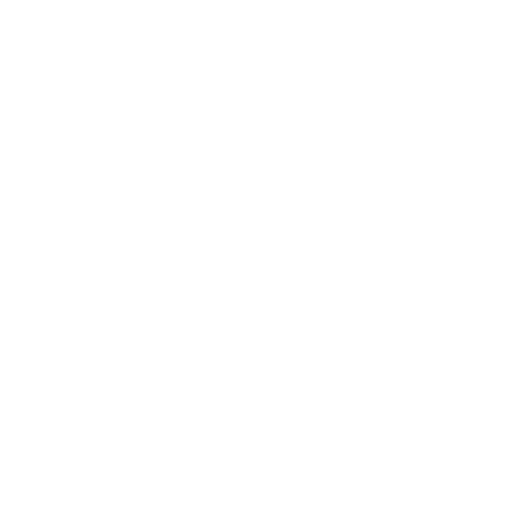
t = 0.00 s
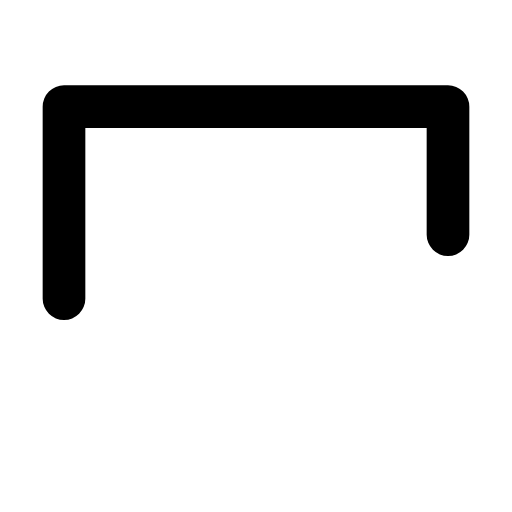
t = 0.30 s
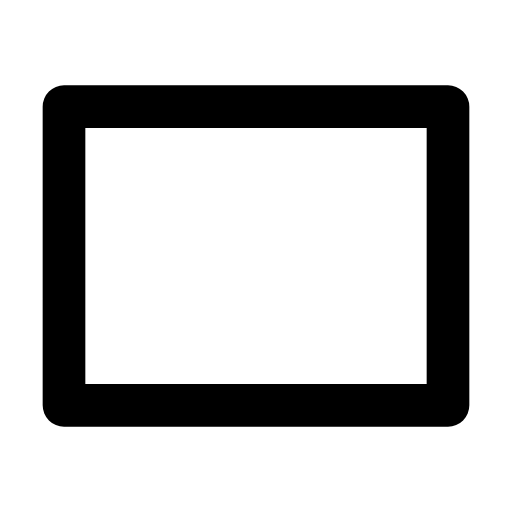
t = 0.60 s
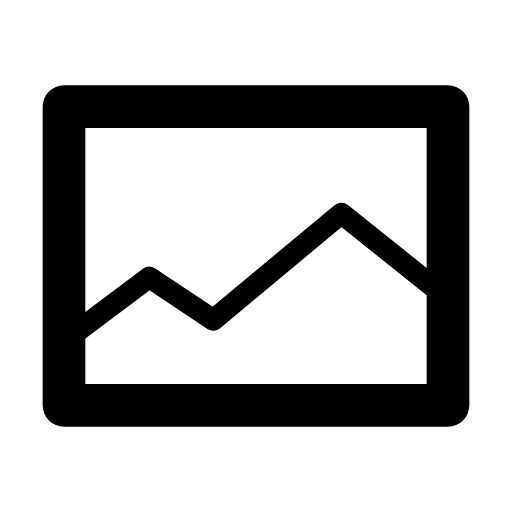
t = 1.00 s
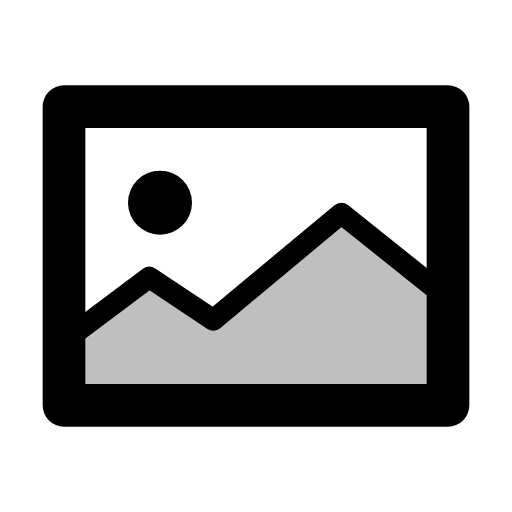
t = 1.30 s
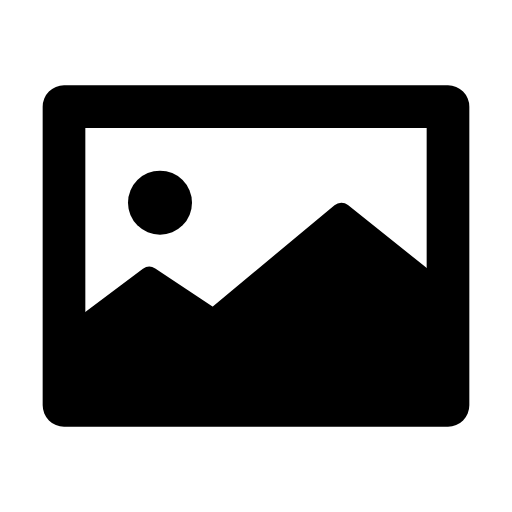
t = 1.60 s

The animated SVG that drew these frames (rendered in a browser with its animation timeline set to each time). Animation: 4 SMIL elements (animate=4); one cycle of 1.60 s.

<svg xmlns="http://www.w3.org/2000/svg" width="24" height="24" viewBox="0 0 24 24"><g fill="none" stroke="currentColor" stroke-linecap="round" stroke-linejoin="round"><path stroke-dasharray="66" stroke-width="2" d="M3 14v-9h18v14h-18v-5"><animate fill="freeze" attributeName="stroke-dashoffset" dur="0.6s" values="66;0"/></path><path stroke-dasharray="26" stroke-dashoffset="26" d="M3 16l4 -3l3 2l6 -5l5 4"><animate fill="freeze" attributeName="stroke-dashoffset" begin="0.6s" dur="0.4s" to="0"/></path></g><g fill="currentColor"><circle cx="7.5" cy="9.5" r="1.5" opacity="0"><animate fill="freeze" attributeName="opacity" begin="1s" dur="0.2s" to="1"/></circle><path fill-opacity="0" d="M3 16l4 -3l3 2l6 -5l5 4v5h-18Z"><animate fill="freeze" attributeName="fill-opacity" begin="1.2s" dur="0.4s" to="1"/></path></g></svg>
